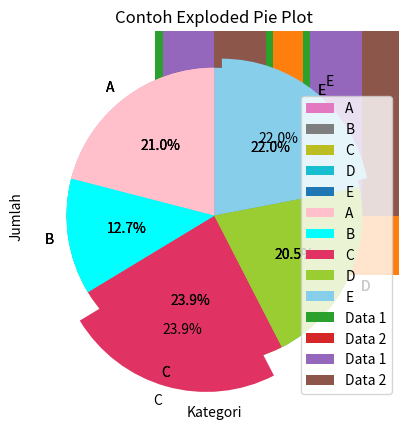

Write the Python code that produced this figure.
%matplotlib inline

import matplotlib
import matplotlib.pyplot as plt
import numpy as np

print(matplotlib.__version__)
print(np.__version__)

data = [25, 45, 55, 125, 225]
kategori = ['A', 'B', 'C', 'D', 'E']

plt.bar(kategori, data)
plt.grid()

plt.xlabel('Kategori')
plt.ylabel('Jumlah')
plt.title('Contoh Bar Plot')

plt.show()

data = [25, 45, 55, 125, 225]
kategori = ['A', 'B', 'C', 'D', 'E']

plt.bar(kategori, 
        data, 
        color='red', 
        alpha=0.25)

plt.grid(linestyle='--', 
         linewidth=2, 
         axis='y', # pilihan: x, y, both
         alpha=0.50)

plt.xlabel('Kategori')
plt.ylabel('Jumlah')
plt.title('Contoh Bar Plot')

plt.show()

data = [25, 45, 55, 125, 225]
kategori = ['A', 'B', 'C', 'D', 'E']

plt.barh(kategori, data)
# plt.barh(kategori[::-1], data[::-1])

plt.grid(linestyle='--', 
         linewidth=1, 
         axis='x',
         alpha=0.75)

plt.xlabel('Jumlah')
plt.ylabel('Kategori')
plt.title('Contoh Horisontal Bar Plot')

plt.show()

data1 = [25, 85, 75, 40, 60]
data2 = [40, 35, 20, 55, 10]
kategori = ['A', 'B', 'C', 'D', 'E']

plt.bar(kategori, data1, label='Data 1')
# plt.bar(kategori, data2, label='Data 2')
plt.bar(kategori, data2, label='Data 2', bottom=data1)

plt.legend()

plt.grid(linestyle='--', 
         linewidth=1, 
         axis='y',
         alpha=0.75)

plt.xlabel('Kategori')
plt.ylabel('Jumlah')
plt.title('Contoh Stacked Bar Plot')

plt.show()

data1 = [25,85, 75, 40, 60]
data2 = [40, 35, 20, 55, 10]
kategori = ['A', 'B', 'C', 'D', 'E']

x = np.arange(len(kategori))
x

width = 0.35

plt.bar(x-width/2, data1, width, label='Data 1')
plt.bar(x+width/2, data2, width, label='Data 2')

plt.xticks(x, kategori)

plt.grid(linestyle='--', 
         linewidth=1, 
         axis='y',
         alpha=0.75)

plt.xlabel('Kategori')
plt.ylabel('Jumlah')
plt.title('Contoh Grouped Bar Plot')

plt.legend()
plt.show()

%matplotlib inline

import matplotlib
import matplotlib.pyplot as plt

print(matplotlib.__version__)

kategori = ['A', 'B', 'C', 'D', 'E']
data = [215, 130, 245, 210, 225]

plt.pie(data, 
        labels=kategori,
        autopct='%1.1f%%',
        startangle=90)

plt.title('Contoh Pie Plot')

plt.show()

kategori = ['A', 'B', 'C', 'D', 'E']
data = [215, 130, 245, 210, 225]
warna = ['pink', 'cyan', '#e03364', 'yellowgreen', 'skyblue']

plt.pie(data, 
        labels=kategori,
        colors=warna,
        autopct='%1.1f%%',
        startangle=90)

plt.legend()
plt.title('Contoh Pie Plot')

plt.show()

kategori = ['A', 'B', 'C', 'D', 'E']
data = [215, 130, 245, 210, 225]
warna = ['pink', 'cyan', '#e03364', 'yellowgreen', 'skyblue']
explode_var = [0., 0., 0.2, 0., 0.08]

plt.pie(data, 
        labels=kategori,
        colors=warna,
        explode=explode_var,
        autopct='%1.1f%%',
        startangle=90)

plt.title('Contoh Exploded Pie Plot')

plt.show()

%matplotlib inline

import matplotlib
import matplotlib.pyplot as plt
import numpy as np

print(matplotlib.__version__)
print(np.__version__)

data_uas=[
    ['Bejo', 70],
    ['Tejo', 83],
    ['Cecep', 62],
    ['Wati', 74],
    ['Karti', 71]
]

data_uas

fig, ax = plt.subplots()

table = plt.table(cellText=data_uas, 
                  loc='center')

table.set_fontsize(14)
table.scale(1, 4) # ukuran kolom, baris

ax.axis(False)

plt.show()

table = plt.table(cellText=data_uas, 
                  loc='center')

table.set_fontsize(14)
table.scale(1, 4) # ukuran kolom, baris

ax = plt.gca()
ax.axis(False)

plt.show()